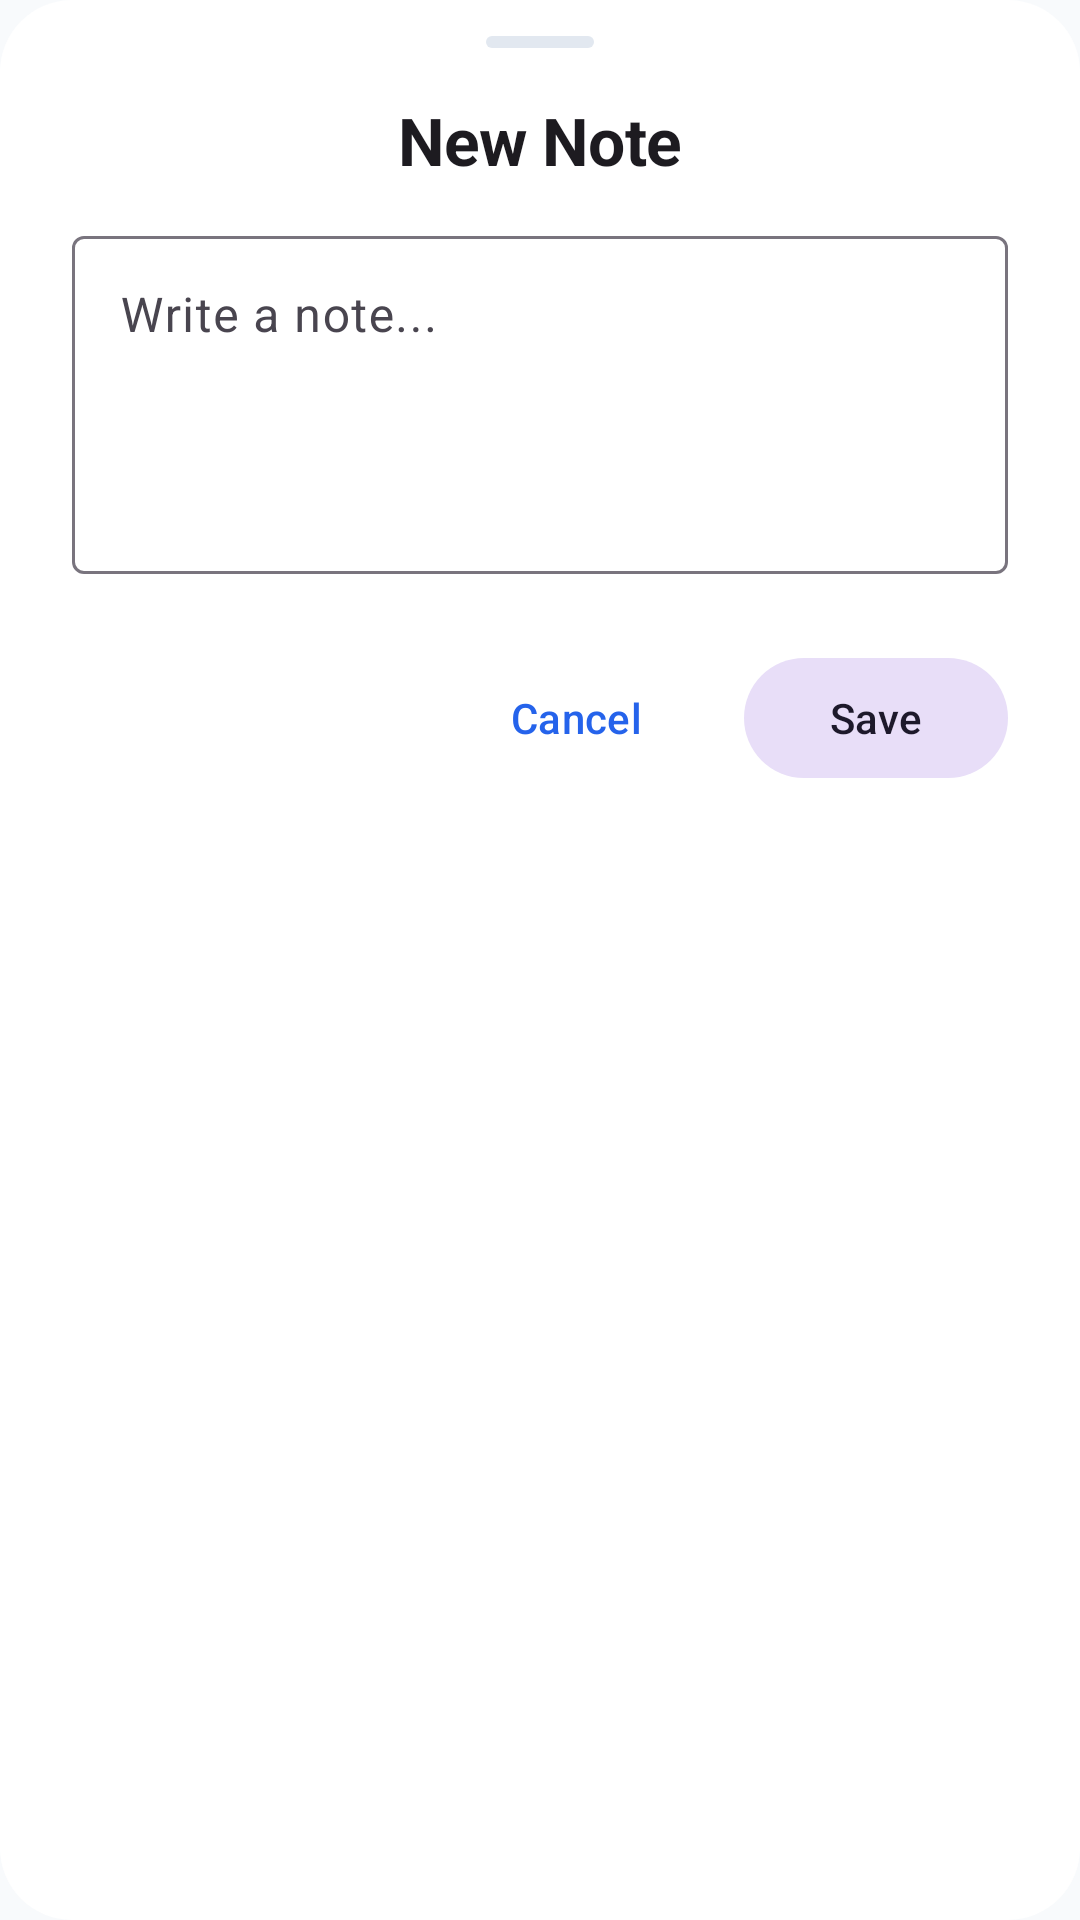

Write the Android layout XML for this screen, with the resource values it uses.
<!-- AndroidManifest.xml: application theme Theme.TravelCompanion -->
<!-- res/layout/bottom_sheet_add_note.xml -->
<?xml version="1.0" encoding="utf-8"?>
<LinearLayout xmlns:android="http://schemas.android.com/apk/res/android"
    xmlns:app="http://schemas.android.com/apk/res-auto"
    android:layout_width="match_parent"
    android:layout_height="wrap_content"
    android:orientation="vertical"
    android:background="@drawable/bg_bottom_sheet"
    android:paddingStart="24dp"
    android:paddingEnd="24dp"
    android:paddingTop="12dp"
    android:paddingBottom="32dp">

    <View
        android:id="@+id/drag_handle"
        android:layout_width="36dp"
        android:layout_height="4dp"
        android:layout_gravity="center_horizontal"
        android:background="@drawable/bg_drag_handle"
        android:layout_marginBottom="16dp" />

    <TextView
        android:id="@+id/title"
        android:layout_width="wrap_content"
        android:layout_height="wrap_content"
        android:text="@string/new_note_title"
        android:textAppearance="@style/TextAppearance.TravelCompanion.TitleLarge"
        android:layout_gravity="center_horizontal"
        android:layout_marginBottom="12dp" />

    <com.google.android.material.textfield.TextInputLayout
        android:id="@+id/til_note_content"
        android:layout_width="match_parent"
        android:layout_height="wrap_content"
        android:hint="@string/write_note_hint"
        style="@style/Widget.Material3.TextInputLayout.OutlinedBox">

        <com.google.android.material.textfield.TextInputEditText
            android:id="@+id/et_note_content"
            android:layout_width="match_parent"
            android:layout_height="wrap_content"
            android:inputType="textMultiLine|textCapSentences"
            android:minLines="4"
            android:maxLines="8"
            android:gravity="top" />
    </com.google.android.material.textfield.TextInputLayout>

    <LinearLayout
        android:layout_width="match_parent"
        android:layout_height="wrap_content"
        android:orientation="horizontal"
        android:gravity="end"
        android:layout_marginTop="24dp">

        <com.google.android.material.button.MaterialButton
            android:id="@+id/btn_cancel"
            style="@style/Widget.Material3.Button.TextButton"
            android:layout_width="wrap_content"
            android:layout_height="wrap_content"
            android:text="@string/cancel" />

        <com.google.android.material.button.MaterialButton
            android:id="@+id/btn_save"
            style="@style/Widget.Material3.Button.TonalButton"
            android:layout_width="wrap_content"
            android:layout_height="wrap_content"
            android:text="@string/save"
            android:layout_marginStart="12dp" />
    </LinearLayout>
</LinearLayout>
<!-- resources referenced by this layout -->
<resources>
  <string name="cancel">Cancel</string>
  <string name="new_note_title">New Note</string>
  <string name="save">Save</string>
  <string name="write_note_hint">Write a note...</string>
  <style name="TextAppearance.TravelCompanion.TitleLarge" parent="TextAppearance.Material3.TitleLarge">
          <item name="android:letterSpacing">-0.01</item>
          <item name="android:textStyle">bold</item>
      </style>
  <color name="md_theme_light_surface">#FFFFFF</color>
  <color name="md_theme_light_outlineVariant">#E2E8F0</color>
  <color name="md_theme_light_primary">#2563EB</color>
  <color name="md_theme_light_error">#DC2626</color>
  <color name="text_secondary">#64748B</color>
  <style name="ThemeOverlay.TravelCompanion.PopupOverlay" parent="ThemeOverlay.Material3.Dark.ActionBar">
          <item name="android:textColor">@color/text_primary_dark</item>
          <item name="android:background">@color/md_theme_dark_surface</item>
      </style>
  <style name="Widget.TravelCompanion.Button.ToggleGroup" parent="Widget.Material3.ButtonToggleGroup">
          <item name="singleSelection">false</item>
          <item name="checkedButton">@null</item>
      </style>
  <style name="Widget.TravelCompanion.ProgressBar" parent="Widget.Material3.ProgressIndicator">
          <item name="trackColor">@color/md_theme_light_surfaceVariant</item>
          <item name="indicatorColor">@color/md_theme_light_primary</item>
      </style>
  <style name="Widget.TravelCompanion.CheckBox" parent="Widget.Material3.CompoundButton.CheckBox">
          <item name="android:minWidth">48dp</item>
          <item name="android:minHeight">48dp</item>
          <item name="buttonTint">@color/checkbox_tint</item>
      </style>
  <style name="WindowAnimation.TravelCompanion">
          <item name="android:windowEnterAnimation">@anim/fade_in</item>
          <item name="android:windowExitAnimation">@anim/fade_out</item>
      </style>
  <style name="ThemeOverlay.TravelCompanion.Dialog.Alert" parent="ThemeOverlay.Material3.Dialog.Alert">
          <item name="buttonBarButtonStyle">@style/Widget.TravelCompanion.Button</item>
      </style>
  <style name="ThemeOverlay.TravelCompanion" parent="ThemeOverlay.Material3.Dark">
          
      </style>
  <style name="ShapeAppearance.TravelCompanion.SmallComponent" parent="ShapeAppearance.Material3.SmallComponent">
          <item name="cornerFamily">rounded</item>
          <item name="cornerSize">4dp</item>
      </style>
  <style name="ShapeAppearance.TravelCompanion.MediumComponent" parent="ShapeAppearance.Material3.MediumComponent">
          <item name="cornerFamily">rounded</item>
          <item name="cornerSize">8dp</item>
      </style>
  <style name="ShapeAppearance.TravelCompanion.LargeComponent" parent="ShapeAppearance.Material3.LargeComponent">
          <item name="cornerFamily">rounded</item>
          <item name="cornerSize">12dp</item>
      </style>
  <style name="TextAppearance.TravelCompanion.ActionBar.Title">
          <item name="android:textSize">20sp</item>
          <item name="android:textStyle">normal</item>
          <item name="android:textColor">@color/md_theme_light_onPrimary</item>
      </style>
  <style name="TextAppearance.TravelCompanion.ActionBar.Subtitle">
          <item name="android:textSize">14sp</item>
          <item name="android:textColor">@color/md_theme_light_onPrimary</item>
          <item name="android:alpha">0.87</item>
      </style>
  <style name="TextAppearance.TravelCompanion.Caption" parent="TextAppearance.Material3.BodySmall">
          <item name="android:textSize">12sp</item>
          <item name="android:textColor">@color/text_secondary</item>
      </style>
  <style name="TextAppearance.TravelCompanion.Caption.Error">
          <item name="android:textSize">12sp</item>
          <item name="android:textColor">@color/md_theme_light_error</item>
      </style>
  <style name="TextAppearance.TravelCompanion.Caption.Bold">
          <item name="android:textSize">12sp</item>
          <item name="android:textStyle">bold</item>
      </style>
</resources>
